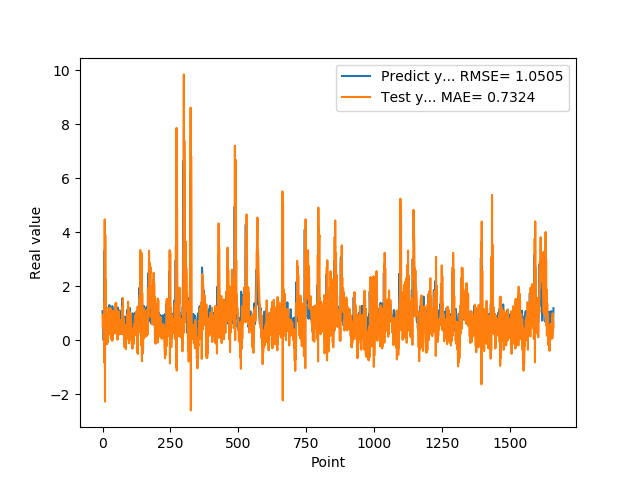

Source data for this figure (header and first rows):
1.074290990829999792e+00, 9.344738908182579351e-01
9.521890282630000035e-01, 4.630883535433051312e-01
9.879170060160000766e-01, 6.207560541121009967e-01
1.011654973029999960e+00, 8.966852217878847897e-01
0.000000000000000000e+00, 7.131759755993810623e-01
7.643579840659999736e-01, -3.371566530224359096e-03
7.788103222849999119e-01, 1.390280626489976745e+00
3.306220054629999794e+00, -8.349311318013604710e-01
1.055441975589999970e+00, 4.475091096836332660e+00
7.543110251430000801e-01, -2.275520973087516996e+00
7.915459871289999283e-01, 3.910489806368485866e+00
1.409499049189999909e+00, 7.466206151287780868e-01
8.875439763070001042e-01, 2.233332687685320561e+00
6.401469707490000660e-01, 3.678389380663683594e-01
5.082880258560000808e-01, 1.240520000678685619e+00
8.640019893649999450e-01, 2.361872101443052985e-01
5.725920200349999822e-01, 9.452770040882875202e-01
8.469420075419999971e-01, -1.487067054614325812e-01
9.181020259860001032e-01, 8.190474610868481165e-01
7.976629734039999420e-01, -7.484802693276781937e-02
9.608020186419998776e-01, 6.614804764173346507e-01
9.555831551549999192e-01, 6.723818233724027094e-01
3.470349907879999862e-01, 5.641640198751181057e-01
9.546210169789999256e-01, 2.789297494180104642e-01
1.293938040730000072e+00, 1.188483066991524284e+00
5.251880288119999962e-01, 2.670198219474418377e-01
4.773890078070000542e-01, 4.483412945071633682e-01
1.275226235389999907e+00, 6.735546128703565616e-01
8.723750114439999814e-01, 7.731397332838282344e-01
8.355640172959999390e-01, 1.967410014347262537e-01
7.321749925609999377e-01, 1.188530482944214706e+00
7.640249729160000225e-01, 6.645139588277240716e-02
4.072830080990000323e-01, 9.289028155650387308e-01
4.752210080619999610e-01, 3.626444302483290000e-02
8.781340122220000488e-01, 4.133654400225147407e-01
7.414129972460000717e-01, 9.003405047739894418e-02
1.258002042770000051e+00, -2.216128573857543277e-02
1.069700956339999953e+00, 1.007817089559877477e+00
7.274609804150000691e-01, 5.053676582821676339e-02
7.892770171170000459e-01, 1.088921273108790722e+00
6.237750053410000550e-01, 7.900304816365004701e-01
6.914690136910000007e-01, 4.616086547350987668e-01
8.557710051540000640e-01, 7.475285272266817271e-01
7.093830108640000187e-01, 2.864460848243878255e-01
1.014547944070000041e+00, 2.511055603678664094e-01
1.115731000900000103e+00, 8.055575264761377641e-01
4.182830154900000208e-01, 4.489850163560526464e-01
1.002280950550000105e+00, 3.098823331831049854e-01
1.218860983849999968e+00, 1.368140653842751409e+00
1.143296003339999922e+00, 2.545146731535485318e-01
6.528189778330000248e-01, 1.384040971758079497e+00
6.746559739110000731e-01, 3.578977579256492070e-01
6.009536385540000802e-01, 1.068039311948308256e+00
6.694570183749999348e-01, 3.335046609213374591e-01
6.538079977039999990e-01, 6.315091942008886905e-01
7.814120054240000224e-01, 1.585476603751771393e-02
1.206303954120000022e+00, 3.428226969521845913e-01
8.469259738919999725e-01, 6.263171716761660734e-01
8.286409974099999687e-01, 1.791435627988968438e-01
6.482390165329999787e-01, 1.066669608966944516e+00
5.623700022700000023e-01, 2.373814938117086715e-01
... 1,599 more rows
